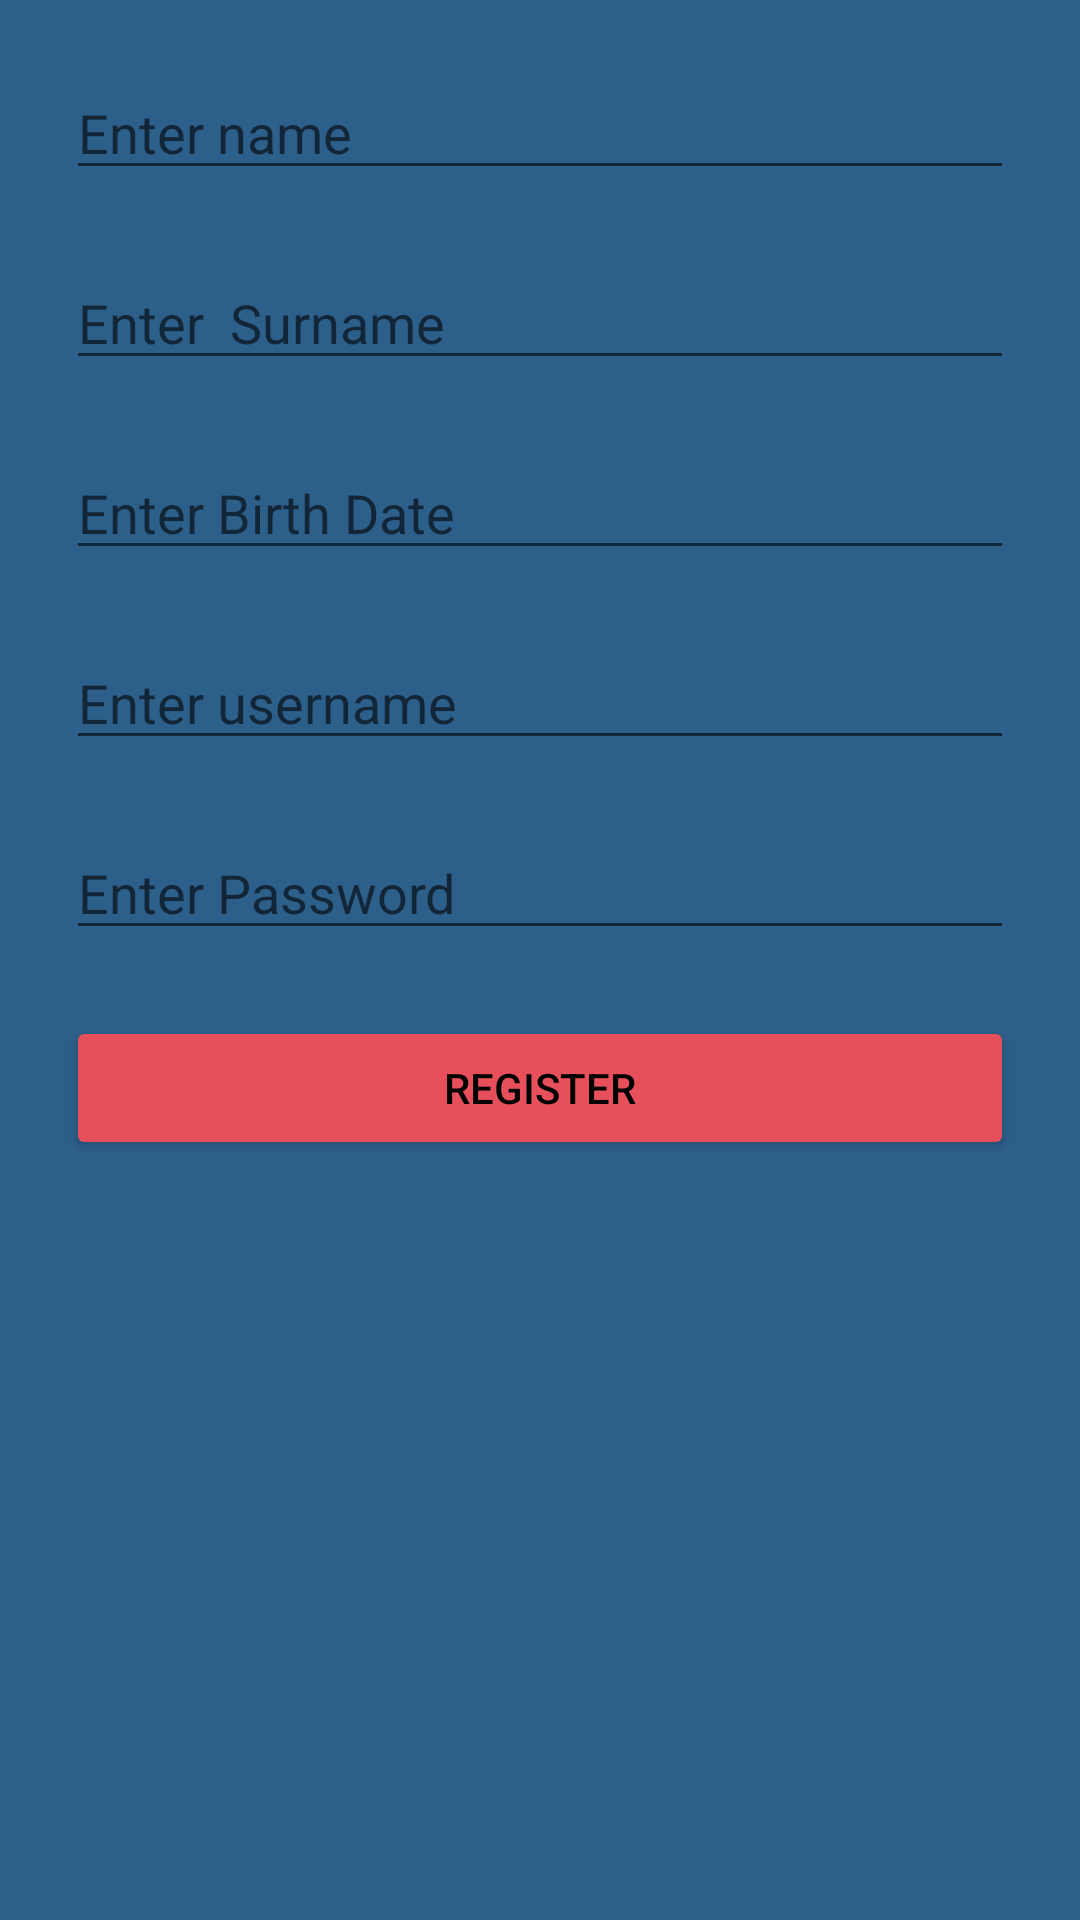

Reconstruct the res/layout file that produces this screen, plus the resources it refers to.
<!-- AndroidManifest.xml: application theme Theme.Hamza -->
<!-- res/layout/register.xml -->
<?xml version="1.0" encoding="utf-8"?>
<LinearLayout xmlns:android="http://schemas.android.com/apk/res/android"
    android:layout_width="match_parent"
    android:layout_height="match_parent"
    android:background="@color/blue"
    android:orientation="vertical"
    android:padding="11dp">


    <EditText
        android:id="@+id/name"
        android:layout_width="match_parent"
        android:layout_height="wrap_content"
        android:layout_margin="11dp"
        android:ems="10"
        android:hint="Enter name"
        android:inputType="textPersonName" />

    <EditText
        android:id="@+id/surname"
        android:layout_width="match_parent"
        android:layout_height="wrap_content"
        android:layout_margin="11dp"
        android:ems="10"
        android:hint="Enter  Surname"
        android:inputType="textPersonName" />


    <EditText
        android:id="@+id/birthdate"
        android:layout_width="match_parent"
        android:layout_height="wrap_content"
        android:layout_margin="11dp"
        android:ems="10"
        android:hint="Enter Birth Date"
        android:inputType="textPersonName" />

    <EditText
        android:id="@+id/username"
        android:layout_width="match_parent"
        android:layout_height="wrap_content"
        android:layout_margin="11dp"
        android:ems="10"
        android:hint="Enter username"
        android:inputType="textPersonName" />


    <EditText
        android:id="@+id/password"
        android:layout_width="match_parent"
        android:layout_height="wrap_content"
        android:layout_margin="11dp"
        android:ems="10"
        android:hint="Enter Password"
        android:password="true" />


    <Button

        android:id="@+id/buttonRegister"
        android:layout_width="match_parent"
        android:layout_height="wrap_content"
        android:layout_margin="11dp"
        android:backgroundTint="@color/red"
        android:text="Register"
        android:textColor="@color/black" />
</LinearLayout>
<!-- resources referenced by this layout -->
<resources>
  <color name="black">#FF000000</color>
  <color name="blue">#2d5f8b</color>
  <color name="red">#e7505a</color>
  <style name="Theme.Hamza" parent="Theme.MaterialComponents.DayNight.DarkActionBar">
          
          <item name="colorPrimary">@color/purple_500</item>
          <item name="colorPrimaryVariant">@color/purple_700</item>
          <item name="colorOnPrimary">@color/white</item>
          
          <item name="colorSecondary">@color/teal_200</item>
          <item name="colorSecondaryVariant">@color/teal_700</item>
          <item name="colorOnSecondary">@color/black</item>
          
          <item name="android:statusBarColor" tools:targetApi="l">?attr/colorPrimaryVariant</item>
          
  
      </style>
  <color name="purple_500">#FF6200EE</color>
  <color name="purple_700">#FF3700B3</color>
  <color name="white">#FFFFFFFF</color>
  <color name="teal_200">#FF03DAC5</color>
  <color name="teal_700">#FF018786</color>
</resources>
